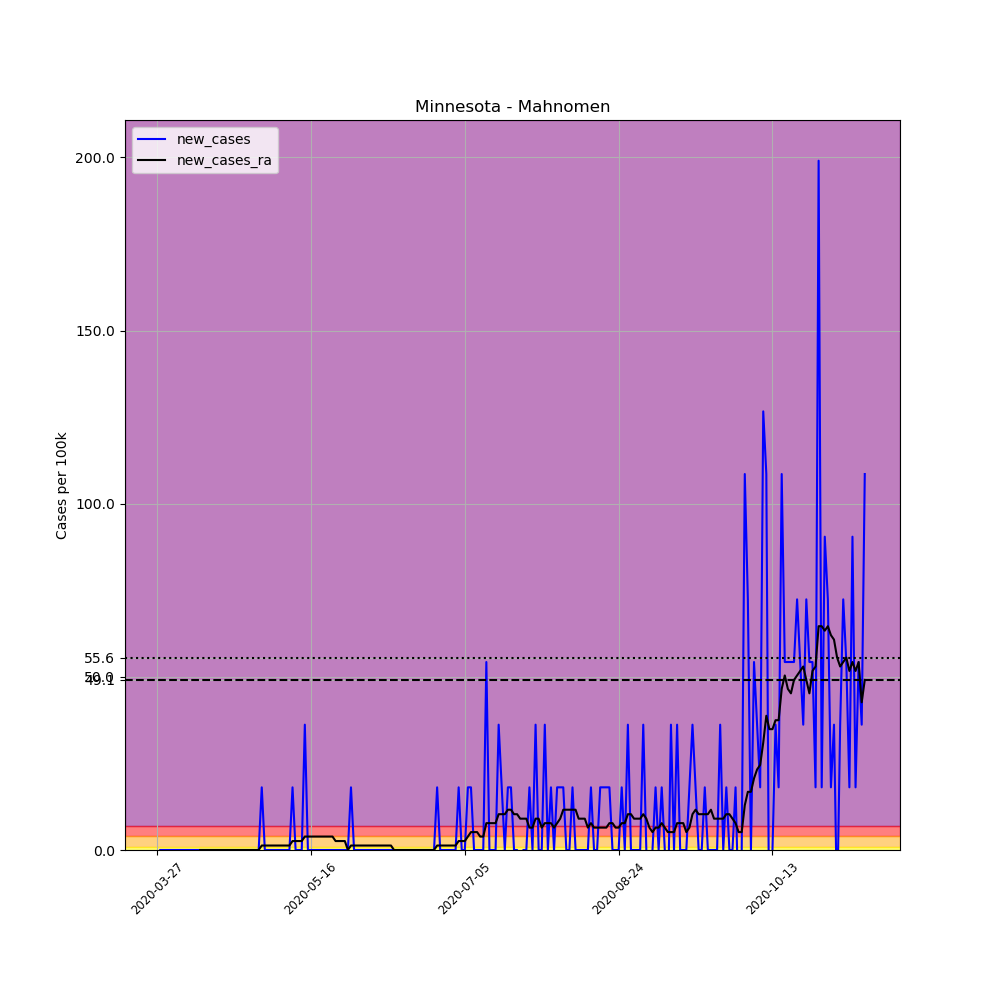

The table this chart was drawn from, first rows:
, date, county, state, fips, cases, deaths, COUNTY, STNAME, CTYNAME, POPESTIMATE2019, per_100k, new_cases, new_cases_ra
404170, 2020-03-27, Mahnomen, Minnesota, 27087, 1, 0, 87, Minnesota, Mahnomen, 5527, 18.09, , 
404171, 2020-03-28, Mahnomen, Minnesota, 27087, 1, 0, 87, Minnesota, Mahnomen, 5527, 18.09, 0.0, 
404172, 2020-03-29, Mahnomen, Minnesota, 27087, 1, 0, 87, Minnesota, Mahnomen, 5527, 18.09, 0.0, 
404173, 2020-03-30, Mahnomen, Minnesota, 27087, 1, 0, 87, Minnesota, Mahnomen, 5527, 18.09, 0.0, 
404174, 2020-03-31, Mahnomen, Minnesota, 27087, 1, 0, 87, Minnesota, Mahnomen, 5527, 18.09, 0.0, 
404175, 2020-04-01, Mahnomen, Minnesota, 27087, 1, 0, 87, Minnesota, Mahnomen, 5527, 18.09, 0.0, 
404176, 2020-04-02, Mahnomen, Minnesota, 27087, 1, 0, 87, Minnesota, Mahnomen, 5527, 18.09, 0.0, 
404177, 2020-04-03, Mahnomen, Minnesota, 27087, 1, 0, 87, Minnesota, Mahnomen, 5527, 18.09, 0.0, 
404178, 2020-04-04, Mahnomen, Minnesota, 27087, 1, 0, 87, Minnesota, Mahnomen, 5527, 18.09, 0.0, 
404179, 2020-04-05, Mahnomen, Minnesota, 27087, 1, 0, 87, Minnesota, Mahnomen, 5527, 18.09, 0.0, 
404180, 2020-04-06, Mahnomen, Minnesota, 27087, 1, 0, 87, Minnesota, Mahnomen, 5527, 18.09, 0.0, 
404181, 2020-04-07, Mahnomen, Minnesota, 27087, 1, 0, 87, Minnesota, Mahnomen, 5527, 18.09, 0.0, 
404182, 2020-04-08, Mahnomen, Minnesota, 27087, 1, 0, 87, Minnesota, Mahnomen, 5527, 18.09, 0.0, 
404183, 2020-04-09, Mahnomen, Minnesota, 27087, 1, 0, 87, Minnesota, Mahnomen, 5527, 18.09, 0.0, 
404184, 2020-04-10, Mahnomen, Minnesota, 27087, 1, 0, 87, Minnesota, Mahnomen, 5527, 18.09, 0.0, 0.0
404185, 2020-04-11, Mahnomen, Minnesota, 27087, 1, 0, 87, Minnesota, Mahnomen, 5527, 18.09, 0.0, 0.0
404186, 2020-04-12, Mahnomen, Minnesota, 27087, 1, 0, 87, Minnesota, Mahnomen, 5527, 18.09, 0.0, 0.0
404187, 2020-04-13, Mahnomen, Minnesota, 27087, 1, 0, 87, Minnesota, Mahnomen, 5527, 18.09, 0.0, 0.0
404188, 2020-04-14, Mahnomen, Minnesota, 27087, 1, 0, 87, Minnesota, Mahnomen, 5527, 18.09, 0.0, 0.0
404189, 2020-04-15, Mahnomen, Minnesota, 27087, 1, 0, 87, Minnesota, Mahnomen, 5527, 18.09, 0.0, 0.0
404190, 2020-04-16, Mahnomen, Minnesota, 27087, 1, 0, 87, Minnesota, Mahnomen, 5527, 18.09, 0.0, 0.0
404191, 2020-04-17, Mahnomen, Minnesota, 27087, 1, 0, 87, Minnesota, Mahnomen, 5527, 18.09, 0.0, 0.0
404192, 2020-04-18, Mahnomen, Minnesota, 27087, 1, 0, 87, Minnesota, Mahnomen, 5527, 18.09, 0.0, 0.0
404193, 2020-04-19, Mahnomen, Minnesota, 27087, 1, 0, 87, Minnesota, Mahnomen, 5527, 18.09, 0.0, 0.0
404194, 2020-04-20, Mahnomen, Minnesota, 27087, 1, 0, 87, Minnesota, Mahnomen, 5527, 18.09, 0.0, 0.0
404195, 2020-04-21, Mahnomen, Minnesota, 27087, 1, 0, 87, Minnesota, Mahnomen, 5527, 18.09, 0.0, 0.0
404196, 2020-04-22, Mahnomen, Minnesota, 27087, 1, 0, 87, Minnesota, Mahnomen, 5527, 18.09, 0.0, 0.0
404197, 2020-04-23, Mahnomen, Minnesota, 27087, 1, 0, 87, Minnesota, Mahnomen, 5527, 18.09, 0.0, 0.0
404198, 2020-04-24, Mahnomen, Minnesota, 27087, 1, 0, 87, Minnesota, Mahnomen, 5527, 18.09, 0.0, 0.0
404199, 2020-04-25, Mahnomen, Minnesota, 27087, 1, 0, 87, Minnesota, Mahnomen, 5527, 18.09, 0.0, 0.0
404200, 2020-04-26, Mahnomen, Minnesota, 27087, 1, 0, 87, Minnesota, Mahnomen, 5527, 18.09, 0.0, 0.0
404201, 2020-04-27, Mahnomen, Minnesota, 27087, 1, 0, 87, Minnesota, Mahnomen, 5527, 18.09, 0.0, 0.0
404202, 2020-04-28, Mahnomen, Minnesota, 27087, 1, 0, 87, Minnesota, Mahnomen, 5527, 18.09, 0.0, 0.0
404203, 2020-04-29, Mahnomen, Minnesota, 27087, 1, 0, 87, Minnesota, Mahnomen, 5527, 18.09, 0.0, 0.0
404204, 2020-04-30, Mahnomen, Minnesota, 27087, 2, 0, 87, Minnesota, Mahnomen, 5527, 36.19, 18.09, 1.292
404205, 2020-05-01, Mahnomen, Minnesota, 27087, 2, 0, 87, Minnesota, Mahnomen, 5527, 36.19, 0.0, 1.292
404206, 2020-05-02, Mahnomen, Minnesota, 27087, 2, 0, 87, Minnesota, Mahnomen, 5527, 36.19, 0.0, 1.292
404207, 2020-05-03, Mahnomen, Minnesota, 27087, 2, 0, 87, Minnesota, Mahnomen, 5527, 36.19, 0.0, 1.292
404208, 2020-05-04, Mahnomen, Minnesota, 27087, 2, 0, 87, Minnesota, Mahnomen, 5527, 36.19, 0.0, 1.292
404209, 2020-05-05, Mahnomen, Minnesota, 27087, 2, 0, 87, Minnesota, Mahnomen, 5527, 36.19, 0.0, 1.292
404210, 2020-05-06, Mahnomen, Minnesota, 27087, 2, 1, 87, Minnesota, Mahnomen, 5527, 36.19, 0.0, 1.292
404211, 2020-05-07, Mahnomen, Minnesota, 27087, 2, 1, 87, Minnesota, Mahnomen, 5527, 36.19, 0.0, 1.292
404212, 2020-05-08, Mahnomen, Minnesota, 27087, 2, 1, 87, Minnesota, Mahnomen, 5527, 36.19, 0.0, 1.292
404213, 2020-05-09, Mahnomen, Minnesota, 27087, 2, 1, 87, Minnesota, Mahnomen, 5527, 36.19, 0.0, 1.292
404214, 2020-05-10, Mahnomen, Minnesota, 27087, 3, 1, 87, Minnesota, Mahnomen, 5527, 54.28, 18.09, 2.585
404215, 2020-05-11, Mahnomen, Minnesota, 27087, 3, 1, 87, Minnesota, Mahnomen, 5527, 54.28, 0.0, 2.585
404216, 2020-05-12, Mahnomen, Minnesota, 27087, 3, 1, 87, Minnesota, Mahnomen, 5527, 54.28, 0.0, 2.585
404217, 2020-05-13, Mahnomen, Minnesota, 27087, 3, 1, 87, Minnesota, Mahnomen, 5527, 54.28, 0.0, 2.585
404218, 2020-05-14, Mahnomen, Minnesota, 27087, 5, 1, 87, Minnesota, Mahnomen, 5527, 90.46, 36.19, 3.877
404219, 2020-05-15, Mahnomen, Minnesota, 27087, 5, 1, 87, Minnesota, Mahnomen, 5527, 90.46, 0.0, 3.877
404220, 2020-05-16, Mahnomen, Minnesota, 27087, 5, 1, 87, Minnesota, Mahnomen, 5527, 90.46, 0.0, 3.877
404221, 2020-05-17, Mahnomen, Minnesota, 27087, 5, 1, 87, Minnesota, Mahnomen, 5527, 90.46, 0.0, 3.877
404222, 2020-05-18, Mahnomen, Minnesota, 27087, 5, 1, 87, Minnesota, Mahnomen, 5527, 90.46, 0.0, 3.877
404223, 2020-05-19, Mahnomen, Minnesota, 27087, 5, 1, 87, Minnesota, Mahnomen, 5527, 90.46, 0.0, 3.877
404224, 2020-05-20, Mahnomen, Minnesota, 27087, 5, 1, 87, Minnesota, Mahnomen, 5527, 90.46, 0.0, 3.877
404225, 2020-05-21, Mahnomen, Minnesota, 27087, 5, 1, 87, Minnesota, Mahnomen, 5527, 90.46, 0.0, 3.877
404226, 2020-05-22, Mahnomen, Minnesota, 27087, 5, 1, 87, Minnesota, Mahnomen, 5527, 90.46, 0.0, 3.877
404227, 2020-05-23, Mahnomen, Minnesota, 27087, 5, 1, 87, Minnesota, Mahnomen, 5527, 90.46, 0.0, 3.877
404228, 2020-05-24, Mahnomen, Minnesota, 27087, 5, 1, 87, Minnesota, Mahnomen, 5527, 90.46, 0.0, 2.585
404229, 2020-05-25, Mahnomen, Minnesota, 27087, 5, 1, 87, Minnesota, Mahnomen, 5527, 90.46, 0.0, 2.585
... 171 more rows
